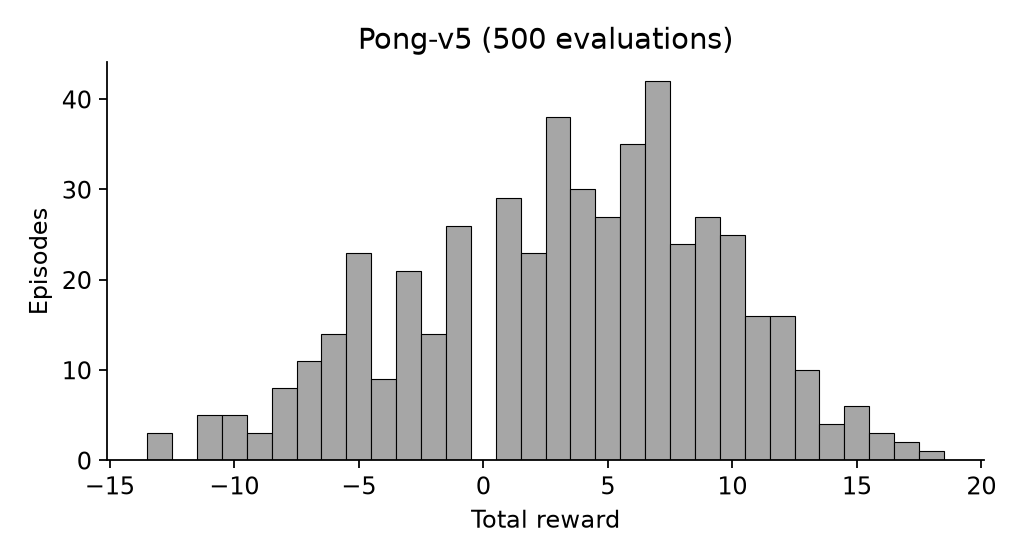

Values plotted in this chart, from the file beside it:
episode, reward, length, discounted_reward, terminated, truncated, startup_fire, startup_reward
1, 8.0, 4945, -0.09589, True, False, 0, 0.0
2, 9.0, 4669, 0.5388, True, False, 0, 0.0
3, 1.0, 5561, 0.265, True, False, 0, 0.0
4, 12.0, 4125, 0.3493, True, False, 0, 0.0
5, 5.0, 5653, -0.0603, True, False, 0, 0.0
6, -3.0, 6234, -0.3218, True, False, 0, 0.0
7, 8.0, 5969, -0.3267, True, False, 0, 0.0
8, 1.0, 6156, 0.5624, True, False, 0, 0.0
9, 10.0, 4747, 0.4096, True, False, 0, 0.0
10, -7.0, 5249, 0.4458, True, False, 0, 0.0
11, 4.0, 6778, -0.3013, True, False, 0, 0.0
12, 1.0, 6577, 0.2807, True, False, 0, 0.0
13, 8.0, 5362, -0.009866, True, False, 0, 0.0
14, 11.0, 4287, 0.3593, True, False, 0, 0.0
15, 10.0, 4328, 0.5604, True, False, 0, 0.0
16, -1.0, 6297, -0.219, True, False, 0, 0.0
17, 3.0, 6196, 0.5952, True, False, 0, 0.0
18, 8.0, 4269, 0.3295, True, False, 0, 0.0
19, 6.0, 5491, 0.5058, True, False, 0, 0.0
20, 6.0, 5675, -0.03487, True, False, 0, 0.0
21, 14.0, 3698, 0.3672, True, False, 0, 0.0
22, 3.0, 6641, 0.04605, True, False, 0, 0.0
23, -9.0, 6025, -0.1589, True, False, 0, 0.0
24, 3.0, 6322, 0.3466, True, False, 0, 0.0
25, 2.0, 7219, -0.1821, True, False, 0, 0.0
26, 8.0, 5302, 0.3577, True, False, 0, 0.0
27, 11.0, 4894, -0.01809, True, False, 0, 0.0
28, 3.0, 5901, 0.3741, True, False, 0, 0.0
29, 13.0, 5059, 0.4732, True, False, 0, 0.0
30, 5.0, 5473, -0.05519, True, False, 0, 0.0
31, -10.0, 4962, -0.206, True, False, 0, 0.0
32, 5.0, 5589, 0.3663, True, False, 0, 0.0
33, 7.0, 5407, 0.4312, True, False, 0, 0.0
34, -10.0, 5569, 0.384, True, False, 0, 0.0
35, 7.0, 4675, 0.3584, True, False, 0, 0.0
36, 3.0, 5552, -0.5141, True, False, 0, 0.0
37, -2.0, 6756, -0.2112, True, False, 0, 0.0
38, 9.0, 5142, 0.3918, True, False, 0, 0.0
39, -1.0, 7278, 0.3835, True, False, 0, 0.0
40, -7.0, 5618, -0.328, True, False, 0, 0.0
41, -1.0, 6902, 0.5175, True, False, 0, 0.0
42, -9.0, 5006, -0.1009, True, False, 0, 0.0
43, 7.0, 5511, -0.06712, True, False, 0, 0.0
44, 3.0, 6503, -0.5948, True, False, 0, 0.0
45, 2.0, 5817, 0.3531, True, False, 0, 0.0
46, 8.0, 5059, 0.02264, True, False, 0, 0.0
47, -3.0, 6005, -0.1729, True, False, 0, 0.0
48, -5.0, 6111, -0.02813, True, False, 0, 0.0
49, 2.0, 6598, 0.2454, True, False, 0, 0.0
50, 7.0, 5157, 0.3605, True, False, 0, 0.0
51, -8.0, 6308, -0.006946, True, False, 0, 0.0
52, 5.0, 6846, 0.3767, True, False, 0, 0.0
53, 1.0, 5794, 0.387, True, False, 0, 0.0
54, 4.0, 5622, 0.5305, True, False, 0, 0.0
55, -2.0, 7649, 0.3539, True, False, 0, 0.0
56, 11.0, 4529, -0.3282, True, False, 0, 0.0
57, 3.0, 7353, -0.007252, True, False, 0, 0.0
58, 11.0, 3986, 0.6162, True, False, 0, 0.0
59, -4.0, 4944, -0.4068, True, False, 0, 0.0
60, 3.0, 6212, 0.3529, True, False, 0, 0.0
... 440 more rows
